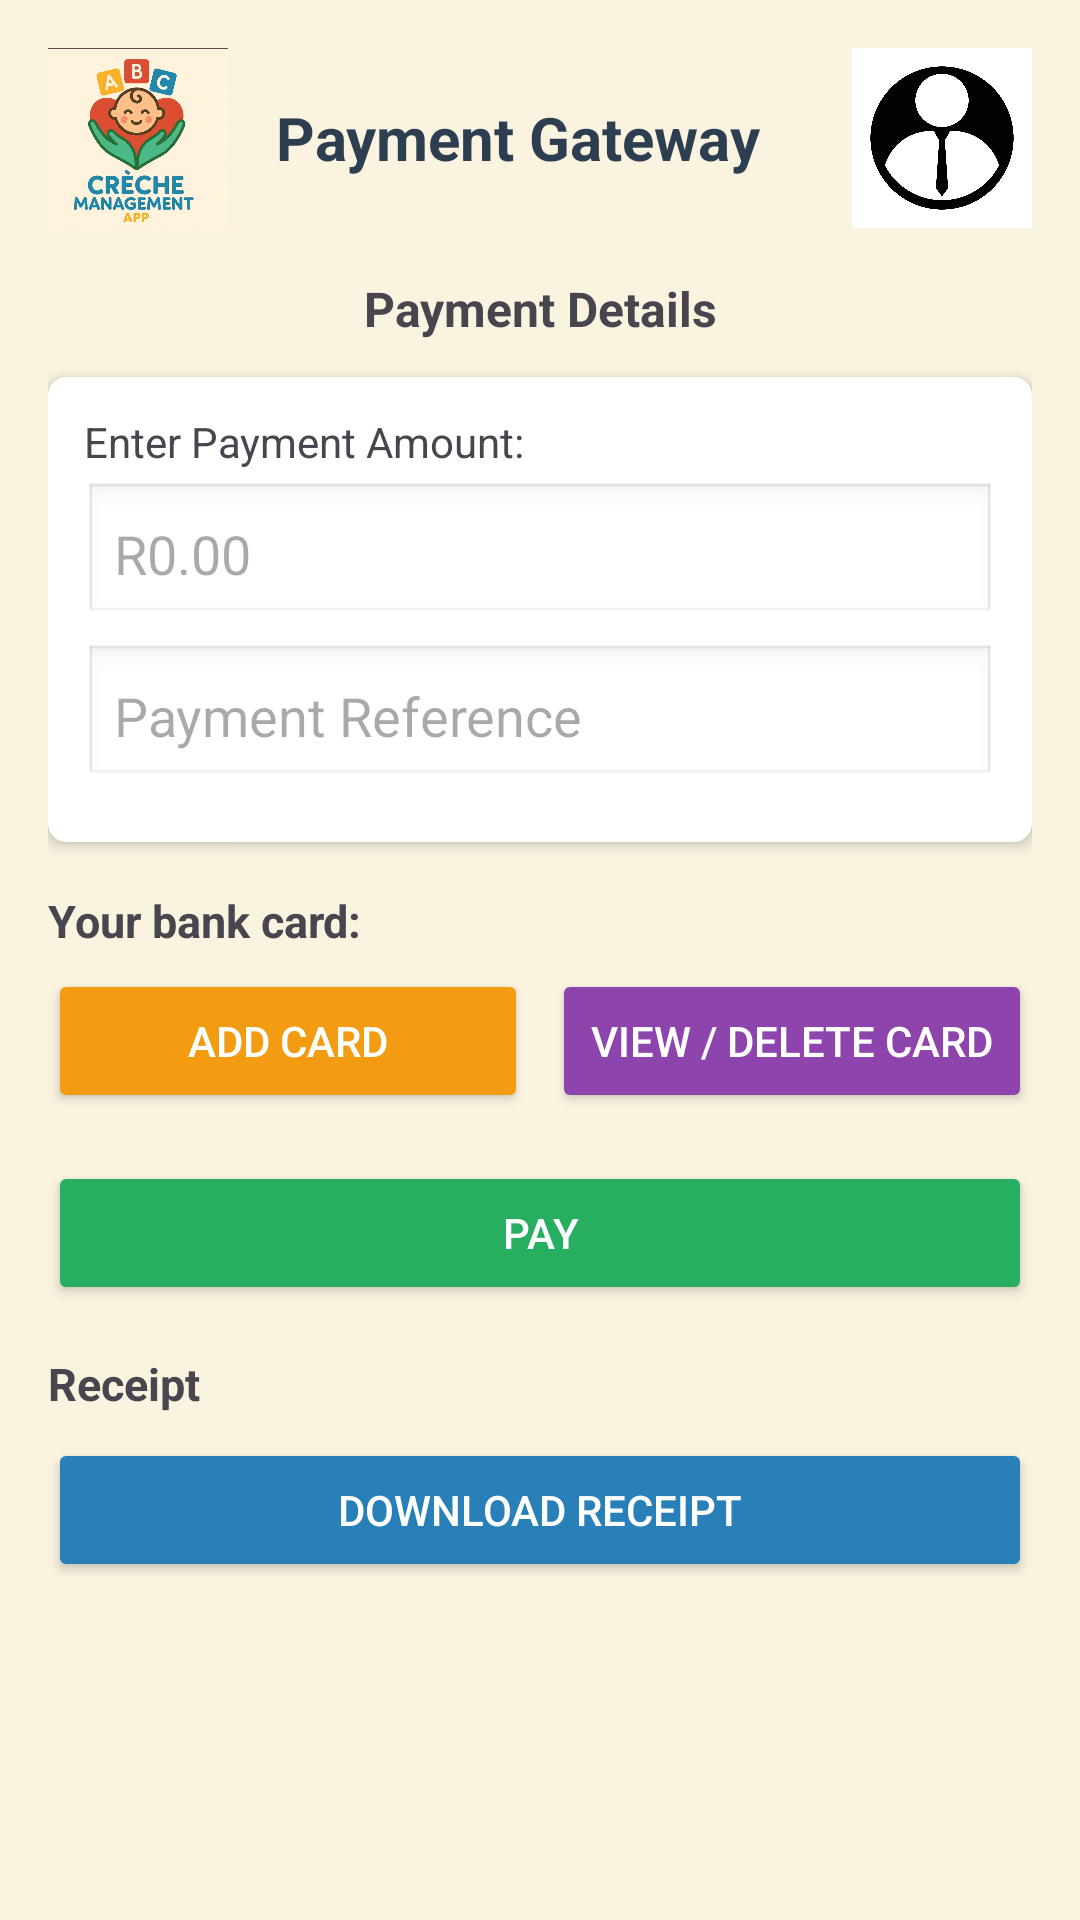

Here is an Android app screen rendered from its layout file. Give the layout XML and the strings, colors and styles it references.
<!-- AndroidManifest.xml: application theme Theme.CrecheManagement_App -->
<!-- res/layout/activity_payment.xml -->
<?xml version="1.0" encoding="utf-8"?>
<ScrollView xmlns:android="http://schemas.android.com/apk/res/android"
    xmlns:card_view="http://schemas.android.com/apk/res-auto"
    android:layout_width="match_parent"
    android:layout_height="match_parent"
    android:background="#FAF3E0"
    android:id="@+id/main">

    <LinearLayout
        android:layout_width="match_parent"
        android:layout_height="wrap_content"
        android:orientation="vertical"
        android:padding="16dp">

        
        <LinearLayout
            android:layout_width="match_parent"
            android:layout_height="wrap_content"
            android:orientation="horizontal"
            android:gravity="center_vertical"
            android:layout_marginBottom="16dp">

            <ImageView
                android:layout_width="60dp"
                android:layout_height="60dp"
                android:src="@drawable/logo"
                android:contentDescription="Logo" />

            <TextView
                android:layout_width="0dp"
                android:layout_height="wrap_content"
                android:layout_weight="1"
                android:text="Payment Gateway"
                android:textSize="20sp"
                android:textStyle="bold"
                android:textColor="#2C3E50"
                android:layout_marginStart="16dp" />

            <ImageView
                android:layout_width="60dp"
                android:layout_height="60dp"
                android:src="@drawable/profile_pic2"
                android:contentDescription="Profile" />
        </LinearLayout>

        
        <TextView
            android:layout_width="wrap_content"
            android:layout_height="wrap_content"
            android:text="Payment Details"
            android:textSize="16sp"
            android:textStyle="bold"
            android:gravity="center"
            android:layout_gravity="center"
            android:layout_marginBottom="12dp"/>

        <androidx.cardview.widget.CardView
            android:layout_width="match_parent"
            android:layout_height="wrap_content"
            card_view:cardCornerRadius="6dp"
            card_view:cardElevation="3dp"
            android:layout_marginBottom="16dp">

            <LinearLayout
                android:layout_width="match_parent"
                android:layout_height="wrap_content"
                android:orientation="vertical"
                android:padding="12dp">



                <TextView
                    android:layout_width="wrap_content"
                    android:layout_height="wrap_content"
                    android:text="Enter Payment Amount:"
                    android:textSize="14sp"
                    android:layout_marginBottom="4dp"/>

                
                <EditText
                    android:id="@+id/amountEditText"
                    android:layout_width="match_parent"
                    android:layout_height="wrap_content"
                    android:hint="R0.00"
                    android:inputType="numberDecimal"
                    android:background="@android:drawable/edit_text"
                    android:padding="10dp"
                    android:layout_marginBottom="6dp"/>

                
                <EditText
                    android:id="@+id/itemNameEditText"
                    android:layout_width="match_parent"
                    android:layout_height="wrap_content"
                    android:hint="Payment Reference"
                    android:background="@android:drawable/edit_text"
                    android:padding="10dp"
                    android:layout_marginBottom="6dp"/>


            </LinearLayout>
        </androidx.cardview.widget.CardView>

        
        <TextView
            android:layout_width="wrap_content"
            android:layout_height="wrap_content"
            android:text="Your bank card:"
            android:textStyle="bold"
            android:textSize="15sp"
            android:layout_marginBottom="6dp"/>

        
        <LinearLayout
            android:layout_width="match_parent"
            android:layout_height="wrap_content"
            android:orientation="horizontal"
            android:weightSum="2"
            android:layout_marginBottom="16dp">

            <Button
                android:id="@+id/btnAddCard"
                android:layout_width="0dp"
                android:layout_height="wrap_content"
                android:layout_weight="1"
                android:backgroundTint="#F39C12"
                android:text="Add Card"
                android:textColor="#FFFFFF"
                android:layout_marginEnd="8dp"/>

            <Button
                android:id="@+id/btnViewCard"
                android:layout_width="0dp"
                android:layout_height="wrap_content"
                android:layout_weight="1"
                android:backgroundTint="#8E44AD"
                android:text="View / Delete Card"
                android:textColor="#FFFFFF"/>
        </LinearLayout>

        
        <Button
            android:id="@+id/payButton"
            android:layout_width="match_parent"
            android:layout_height="wrap_content"
            android:backgroundTint="#27AE60"
            android:text="Pay"
            android:textColor="#FFFFFF"
            android:layout_marginBottom="16dp"/>

        
        <TextView
            android:layout_width="wrap_content"
            android:layout_height="wrap_content"
            android:text="Receipt"
            android:textStyle="bold"
            android:textSize="15sp"
            android:layout_marginBottom="8dp"/>

        <Button
            android:id="@+id/btnReceipt"
            android:layout_width="match_parent"
            android:layout_height="wrap_content"
            android:backgroundTint="#2980B9"
            android:text="Download Receipt"
            android:textColor="#FFFFFF"/>
    </LinearLayout>
</ScrollView>
<!-- resources referenced by this layout -->
<resources>
  <!-- drawable logo: jpg bitmap (drawable, 74683 bytes) -->
  <!-- drawable profile_pic2: jpg bitmap (drawable, 43400 bytes) -->
  <style name="Theme.CrecheManagement_App" parent="Base.Theme.CrecheManagement_App" />
  <style name="Base.Theme.CrecheManagement_App" parent="Theme.Material3.DayNight.NoActionBar">
          
          
      </style>
</resources>
